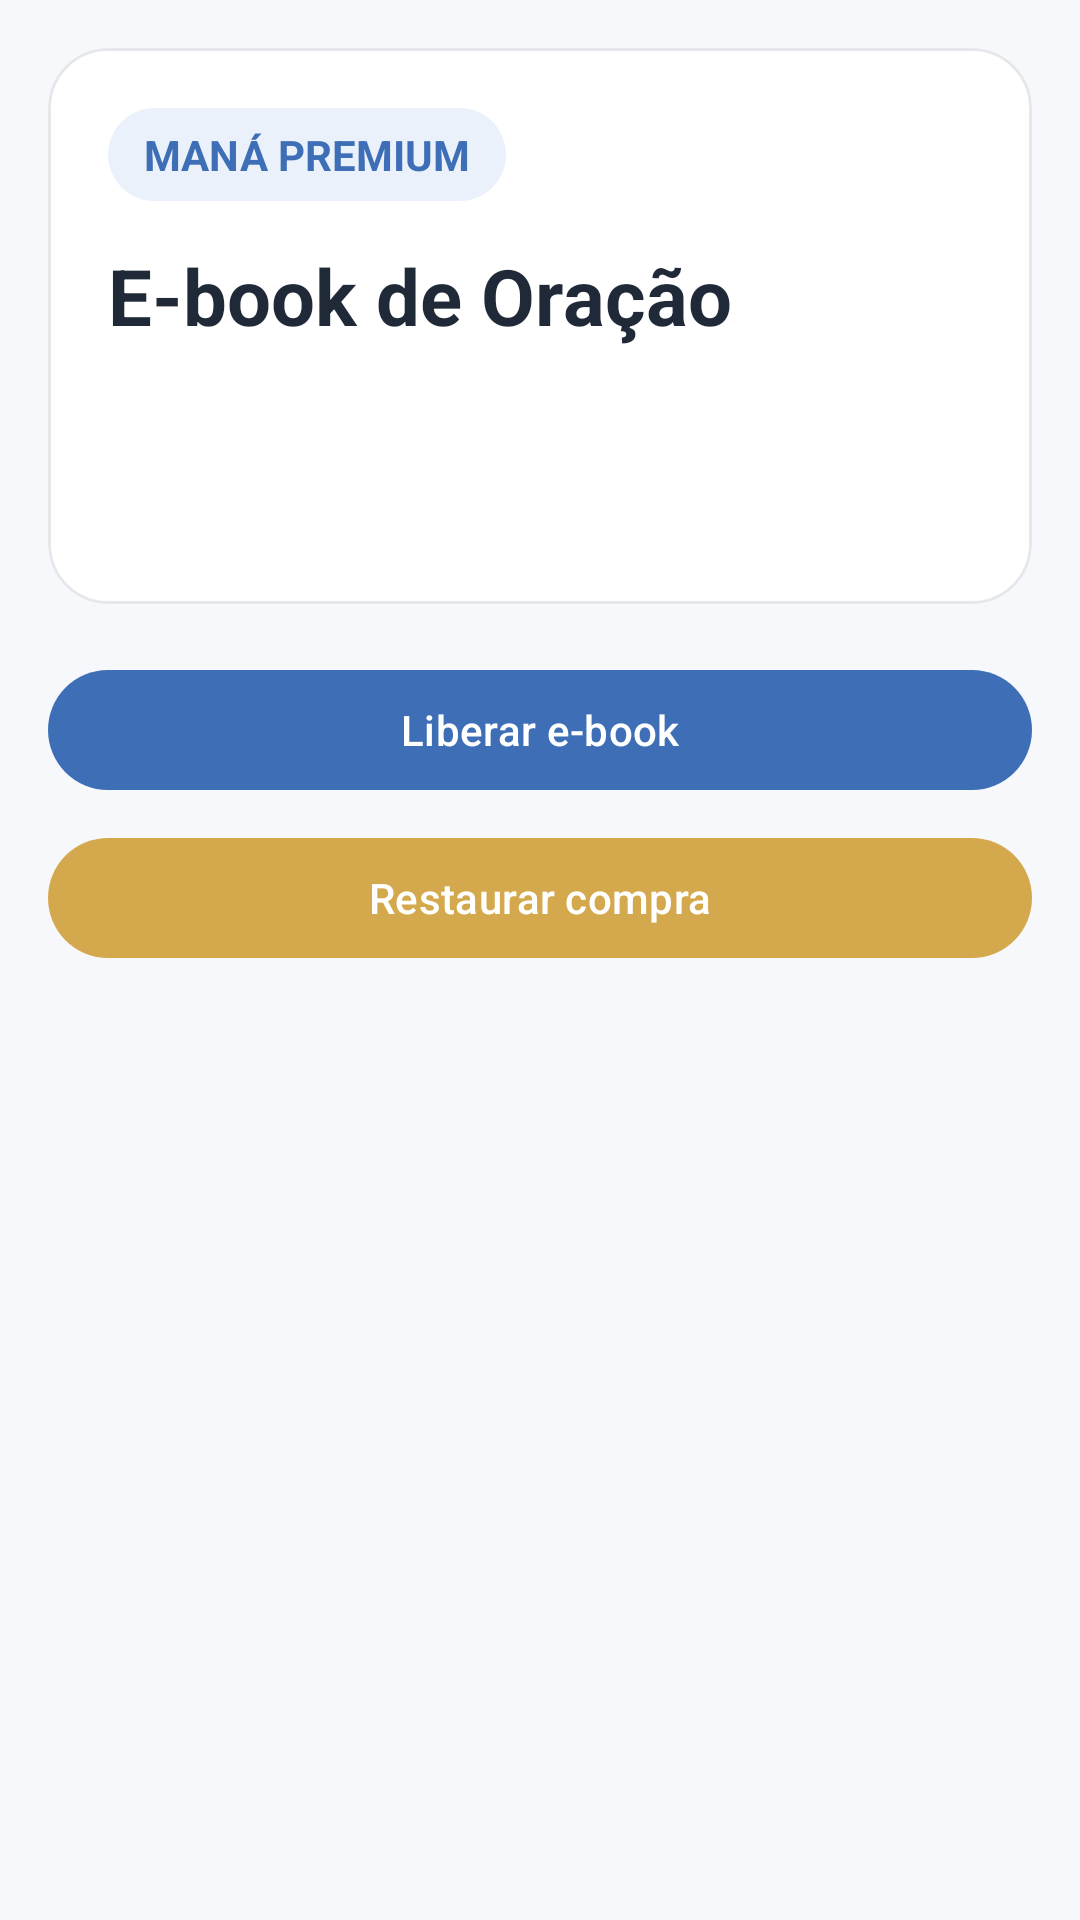

Here is an Android app screen rendered from its layout file. Give the layout XML and the strings, colors and styles it references.
<!-- AndroidManifest.xml: application theme Theme.ManaDiario -->
<!-- res/layout/activity_ebook_oracao.xml -->
<?xml version="1.0" encoding="utf-8"?>
<ScrollView xmlns:android="http://schemas.android.com/apk/res/android"
    xmlns:app="http://schemas.android.com/apk/res-auto"
    android:layout_width="match_parent"
    android:layout_height="match_parent"
    android:background="@color/cor_fundo_app"
    android:padding="16dp">

    <LinearLayout
        android:layout_width="match_parent"
        android:layout_height="wrap_content"
        android:orientation="vertical">

        <com.google.android.material.card.MaterialCardView
            android:layout_width="match_parent"
            android:layout_height="wrap_content"
            app:cardBackgroundColor="@color/cor_superficie"
            app:cardCornerRadius="20dp"
            app:cardElevation="0dp"
            app:strokeColor="@color/cor_divider"
            app:strokeWidth="1dp">

            <LinearLayout
                android:layout_width="match_parent"
                android:layout_height="wrap_content"
                android:orientation="vertical"
                android:padding="20dp">

                <TextView
                    android:layout_width="wrap_content"
                    android:layout_height="wrap_content"
                    android:background="@drawable/bg_plan_badge"
                    android:paddingStart="12dp"
                    android:paddingTop="6dp"
                    android:paddingEnd="12dp"
                    android:paddingBottom="6dp"
                    android:text="MANÁ PREMIUM"
                    android:textColor="@color/cor_primaria"
                    android:textStyle="bold" />

                <TextView
                    android:layout_width="match_parent"
                    android:layout_height="wrap_content"
                    android:layout_marginTop="14dp"
                    android:text="E-book de Oração"
                    android:textColor="@color/cor_texto_principal"
                    android:textSize="26sp"
                    android:textStyle="bold" />

                <TextView
                    android:id="@+id/textEbookStatus"
                    android:layout_width="match_parent"
                    android:layout_height="wrap_content"
                    android:layout_marginTop="10dp"
                    android:textColor="@color/cor_texto_secundario"
                    android:textSize="14sp" />

                <TextView
                    android:id="@+id/textEbookContent"
                    android:layout_width="match_parent"
                    android:layout_height="wrap_content"
                    android:layout_marginTop="16dp"
                    android:lineSpacingExtra="6dp"
                    android:textColor="@color/cor_texto_principal"
                    android:textSize="15sp" />
            </LinearLayout>
        </com.google.android.material.card.MaterialCardView>

        <com.google.android.material.button.MaterialButton
            android:id="@+id/buttonBuyEbook"
            android:layout_width="match_parent"
            android:layout_height="wrap_content"
            android:layout_marginTop="18dp"
            android:text="Liberar e-book"
            android:textAllCaps="false"
            app:backgroundTint="@color/cor_primaria" />

        <com.google.android.material.button.MaterialButton
            android:id="@+id/buttonRestoreEbook"
            android:layout_width="match_parent"
            android:layout_height="wrap_content"
            android:layout_marginTop="8dp"
            android:text="Restaurar compra"
            android:textAllCaps="false"
            app:backgroundTint="@color/cor_destaque" />

    </LinearLayout>
</ScrollView>
<!-- resources referenced by this layout -->
<resources>
  <color name="cor_destaque">#D4A94D</color>
  <color name="cor_divider">#E5E7EB</color>
  <color name="cor_fundo_app">#F6F8FC</color>
  <color name="cor_primaria">#3E6FB6</color>
  <color name="cor_superficie">#FFFFFFFF</color>
  <color name="cor_texto_principal">#1F2937</color>
  <color name="cor_texto_secundario">#6B7280</color>
  <!-- drawable bg_plan_badge (drawable) -->
  <?xml version="1.0" encoding="utf-8"?>
  <shape xmlns:android="http://schemas.android.com/apk/res/android">
      <solid android:color="#EAF1FB" />
      <corners android:radius="999dp" />
  </shape>
  <style name="Theme.ManaDiario" parent="Base.Theme.ManaDiario" />
  <style name="Base.Theme.ManaDiario" parent="Theme.Material3.DayNight.NoActionBar">
          <item name="colorPrimary">@color/cor_primaria</item>
          <item name="colorOnPrimary">@color/white</item>
          <item name="colorSecondary">@color/cor_secundaria</item>
          <item name="android:statusBarColor">@color/cor_primaria_escura</item>
          <item name="android:navigationBarColor">@color/cor_fundo_app</item>
          <item name="android:windowBackground">@color/cor_fundo_app</item>
      </style>
  <color name="white">#FFFFFFFF</color>
  <color name="cor_secundaria">#A7C7E7</color>
  <color name="cor_primaria_escura">#2D5A99</color>
</resources>
